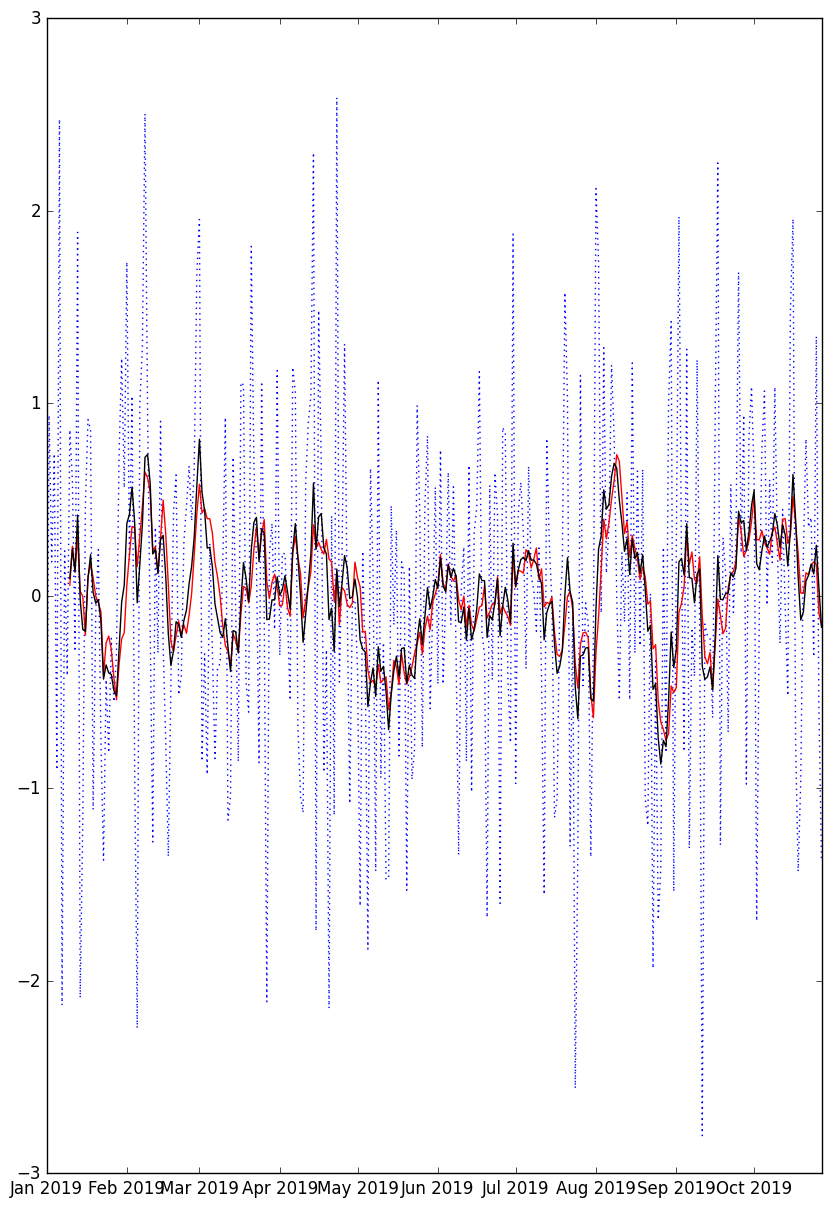

The matplotlib source for this figure:
#!/usr/bin/env python3
# -*- coding: utf-8 -*-
"""
Created on Fri Dec 11 12:40:21 2020

[redacted]
"""

import pandas as pd
import numpy as np
import matplotlib.pyplot as plt
from functools import partial

n=300
df = pd.DataFrame(np.random.randn(n,3), index=pd.date_range('1/1/2019',periods=n), 
                  columns=list('abc'))

window = 10
# moving average
mv_10 = df.rolling(window).mean()

# ewma with half-year half-life
alpha = 2**(-3)   # This is ewma's decay factor.
weight = list(reversed([(1-alpha)**n for n in range(window)]))
ewma = partial(np.average, weights=weight)
mv_ewma = df.rolling(window).apply(ewma)

# plot
plt.figure(1, figsize=(10,15))
plt.style.use('classic')
plt.plot(df['a'], 'b:')
plt.plot(mv_10['a'], 'r-')
plt.plot(mv_ewma['a'], 'k-')
